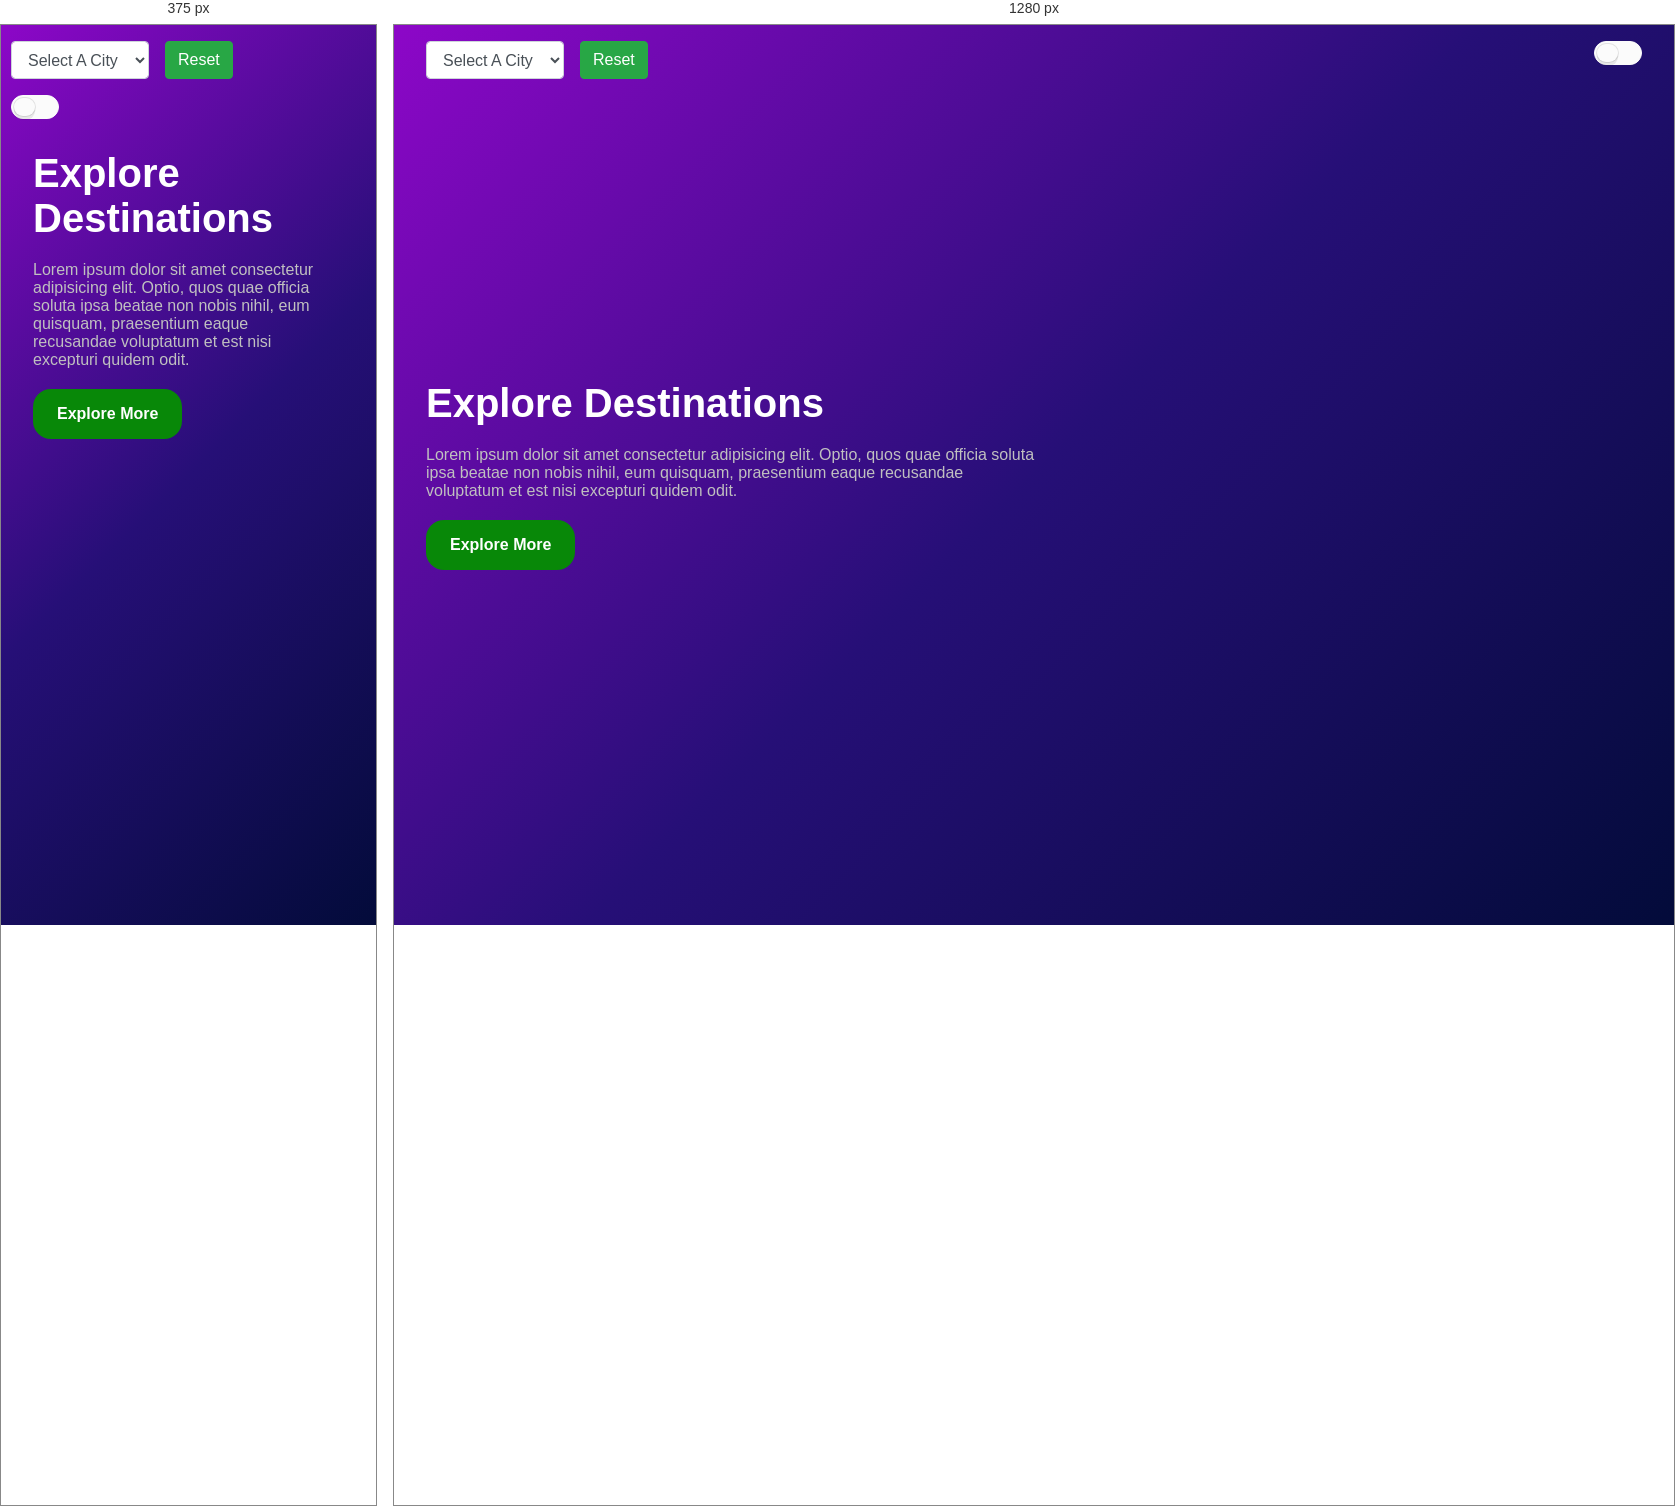
Rendered at 375 px and 1280 px, left to right.

<!-- file: index.html -->
<!DOCTYPE html>
<html lang="en">
<head>
    <meta charset="UTF-8">
    <meta http-equiv="X-UA-Compatible" content="IE=edge">
    <meta name="viewport" content="width=device-width, initial-scale=1.0">
    <title>Earth Joins</title>
    <link rel="stylesheet" href="./style.css">
    <script type="importmap">
        {
            "imports": {
                "three": "./build/three.module.js",
                "three/examples/controls/OrbitControls": "./jsm/controls/OrbitControls.js"
            }
        }
    </script>
</head>
<body>
    <div class="topbar">
        <div class="left-cont">
            <select class="find">
                <option value="">Select A City</option>
            </select>
            <button class="reset">Reset</button>
        </div>
        <div class="toggle-switch">
            <input class="toggle toggle-menu" id="toggle-switch" type="checkbox"/>
            <label class="toggle-btn" for="toggle-switch"></label>
        </div>
    </div>
    <div class="hero">
        
        <div class="content">
            <h1>Explore Destinations</h1>
            <p>Lorem ipsum dolor sit amet consectetur adipisicing elit. Optio, quos quae officia soluta ipsa beatae non nobis nihil, eum quisquam, praesentium eaque recusandae voluptatum et est nisi excepturi quidem odit.</p>
            <button class="demo-btn">Explore More</button>
        </div>
        <div class="canvas">
            <canvas class="earth"></canvas>
        </div>
    </div>
    <div class="place-container"></div>
    <script type="module" src="./client.js"></script>
</body>
</html>

/* @media block from style.css */
@media screen and (max-width: 992px) {
  body {
    display: block;
  }

  .hero {
    display: block;
    height: auto;
    width: auto;
  }

  .topbar {
    display: block;
    margin-bottom: 3rem;

  }

  .topbar div {
    position: relative;
  }

  .left-cont {
    left: 10px;
    top: 1rem;
  }

  .toggle-switch {
    left: 10px;
    margin-top: 1rem;
  }

  .content {
    width: 75%;
  }
  .canvas {
    height: 100vh;
  }
 
}